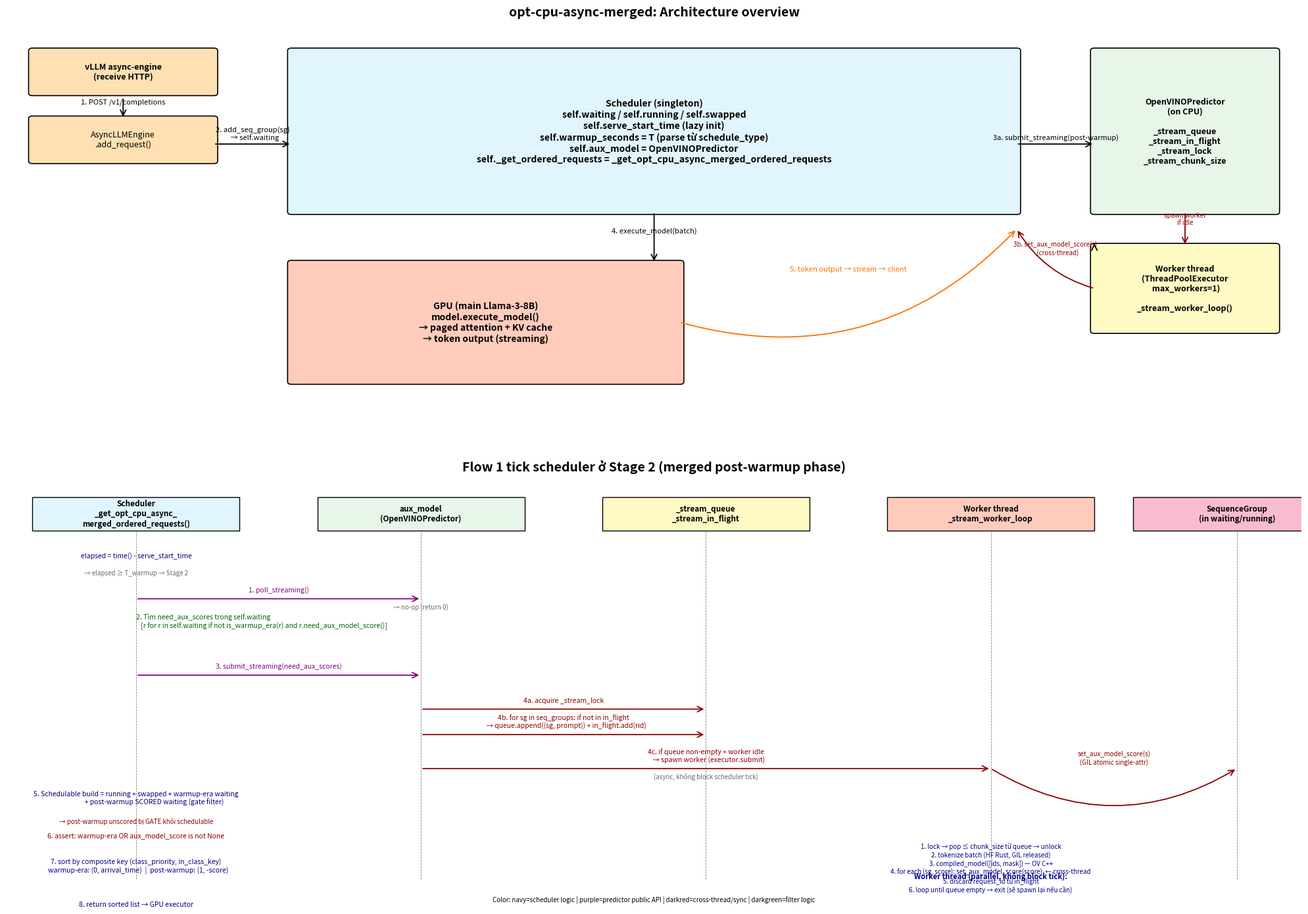

Here is the Python script that generated this plot: (Note: this script raises an exception after producing the figure.)
#!/usr/bin/env python3
"""plot_scheduler_predictor_flow.py — Visualize flow nhận request của
scheduler opt-cpu-async-merged + tương tác với OpenVINOPredictor.

Vẽ 1 diagram tổng + sequence diagram cho 1 tick (Stage 2 merged phase).
"""
import matplotlib.pyplot as plt
from matplotlib.patches import FancyBboxPatch, FancyArrowPatch, Rectangle
from matplotlib.lines import Line2D

fig = plt.figure(figsize=(20, 14))

# ============================================================
# TOP: Architecture overview
# ============================================================
ax = fig.add_subplot(2, 1, 1)
ax.set_xlim(0, 100)
ax.set_ylim(0, 50)
ax.axis("off")
ax.set_title("opt-cpu-async-merged: Architecture overview",
             fontsize=14, fontweight="bold", pad=10)


def box(ax, x, y, w, h, text, color, fontsize=9, fontweight="normal"):
    rect = FancyBboxPatch((x, y), w, h, boxstyle="round,pad=0.3",
                           edgecolor="black", facecolor=color, linewidth=1.2)
    ax.add_patch(rect)
    ax.text(x + w / 2, y + h / 2, text, ha="center", va="center",
            fontsize=fontsize, fontweight=fontweight, wrap=True)


def arrow(ax, x1, y1, x2, y2, label="", color="black", style="->",
          rad=0.0, fontsize=8):
    a = FancyArrowPatch((x1, y1), (x2, y2),
                         arrowstyle=style, color=color, mutation_scale=15,
                         linewidth=1.3, connectionstyle=f"arc3,rad={rad}")
    ax.add_patch(a)
    if label:
        ax.text((x1 + x2) / 2, (y1 + y2) / 2 + 0.5, label, ha="center",
                color=color, fontsize=fontsize)


# Client → Engine
box(ax, 2, 42, 14, 5, "vLLM async-engine\n(receive HTTP)", "#FFE0B2",
    fontsize=9, fontweight="bold")
box(ax, 2, 34, 14, 5, "AsyncLLMEngine\n.add_request()", "#FFE0B2")

# Scheduler
box(ax, 22, 28, 56, 19,
    "Scheduler (singleton)\n"
    "self.waiting / self.running / self.swapped\n"
    "self.serve_start_time (lazy init)\n"
    "self.warmup_seconds = T (parse từ schedule_type)\n"
    "self.aux_model = OpenVINOPredictor\n"
    "self._get_ordered_requests = "
    "_get_opt_cpu_async_merged_ordered_requests",
    "#E1F5FE", fontsize=10, fontweight="bold")

# Predictor
box(ax, 84, 28, 14, 19,
    "OpenVINOPredictor\n"
    "(on CPU)\n\n"
    "_stream_queue\n"
    "_stream_in_flight\n"
    "_stream_lock\n"
    "_stream_chunk_size",
    "#E8F5E9", fontsize=9, fontweight="bold")

# Worker thread
box(ax, 84, 14, 14, 10,
    "Worker thread\n"
    "(ThreadPoolExecutor\n"
    " max_workers=1)\n\n"
    "_stream_worker_loop()",
    "#FFF9C4", fontsize=9, fontweight="bold")

# GPU model
box(ax, 22, 8, 30, 14,
    "GPU (main Llama-3-8B)\n"
    "model.execute_model()\n"
    "→ paged attention + KV cache\n"
    "→ token output (streaming)",
    "#FFCCBC", fontsize=10, fontweight="bold")

# Arrows
arrow(ax, 9, 41.5, 9, 39, "1. POST /v1/completions", fontsize=8)
arrow(ax, 16, 36, 22, 36, "2. add_seq_group(sg)\n   → self.waiting", fontsize=8)
arrow(ax, 78, 36, 84, 36, "3a. submit_streaming(post-warmup)", fontsize=8)
arrow(ax, 84, 24, 84, 24.5, "")
arrow(ax, 91, 28, 91, 24, "spawn worker\nif idle", color="darkred",
      fontsize=7)
arrow(ax, 84, 19, 78, 26, "3b. set_aux_model_score(s)\n   (cross-thread)",
      color="darkred", fontsize=7, rad=-0.2)
arrow(ax, 50, 28, 50, 22, "4. execute_model(batch)", fontsize=8)
arrow(ax, 52, 15, 78, 26, "5. token output → stream → client",
      color="#FF6F00", fontsize=8, rad=0.3)


# ============================================================
# BOTTOM: Sequence diagram for 1 scheduler tick (Stage 2)
# ============================================================
ax2 = fig.add_subplot(2, 1, 2)
ax2.set_xlim(0, 100)
ax2.set_ylim(0, 50)
ax2.axis("off")
ax2.set_title("Flow 1 tick scheduler ở Stage 2 (merged post-warmup phase)",
              fontsize=14, fontweight="bold", pad=10)

# Lifelines (vertical lines)
LANES = [
    ("Scheduler\n_get_opt_cpu_async_\nmerged_ordered_requests()",
     10, "#E1F5FE"),
    ("aux_model\n(OpenVINOPredictor)", 32, "#E8F5E9"),
    ("_stream_queue\n_stream_in_flight", 54, "#FFF9C4"),
    ("Worker thread\n_stream_worker_loop", 76, "#FFCCBC"),
    ("SequenceGroup\n(in waiting/running)", 95, "#F8BBD0"),
]
for label, x, color in LANES:
    ax2.add_patch(Rectangle((x - 8, 44), 16, 4,
                             edgecolor="black", facecolor=color))
    ax2.text(x, 46, label, ha="center", va="center", fontsize=8.5,
             fontweight="bold")
    ax2.plot([x, x], [3, 44], "k--", linewidth=0.6, alpha=0.5)


def step(ax, y, label, x_from, x_to, color="black", note_x=None, note=""):
    arrow(ax, x_from, y, x_to, y, color=color, fontsize=7.5)
    ax.text((x_from + x_to) / 2, y + 0.8, label, ha="center",
            color=color, fontsize=7.5)
    if note:
        ax.text(note_x if note_x else (x_from + x_to) / 2, y - 1.2,
                note, ha="center", color="dimgray", fontsize=7,
                style="italic")


# Steps (top to bottom = time)
y = 40
step(ax2, y, "elapsed = time() - serve_start_time",
     10, 10, color="navy")
ax2.text(10, y - 1.2, "→ elapsed ≥ T_warmup → Stage 2", ha="center",
         color="dimgray", fontsize=7, style="italic")

y -= 4
step(ax2, y, "1. poll_streaming()", 10, 32, color="purple")
ax2.text(32, y - 1.2, "→ no-op (return 0)", ha="center", color="dimgray",
         fontsize=7, style="italic")

y -= 4
ax2.text(10, y + 0.6,
         "2. Tìm need_aux_scores trong self.waiting\n   "
         "[r for r in self.waiting if not is_warmup_era(r) and "
         "r.need_aux_model_score()]",
         ha="left", color="darkgreen", fontsize=7.5)

y -= 5
step(ax2, y, "3. submit_streaming(need_aux_scores)", 10, 32, color="purple")

y -= 4
step(ax2, y, "4a. acquire _stream_lock", 32, 54, color="darkred")

y -= 3
step(ax2, y, "4b. for sg in seq_groups: if not in in_flight\n"
     "    → queue.append((sg, prompt)) + in_flight.add(rid)",
     32, 54, color="darkred")

y -= 4
step(ax2, y, "4c. if queue non-empty + worker idle\n"
     "    → spawn worker (executor.submit)",
     32, 76, color="darkred", note_x=54,
     note="(async, không block scheduler tick)")

y -= 5
step(ax2, y,
     "5. Schedulable build = running + swapped + warmup-era waiting\n"
     "                       + post-warmup SCORED waiting (gate filter)",
     10, 10, color="navy")
ax2.text(10, y - 1.5,
         "→ post-warmup unscored bị GATE khỏi schedulable",
         ha="center", color="darkred", fontsize=7, style="italic")

y -= 4
step(ax2, y,
     "6. assert: warmup-era OR aux_model_score is not None",
     10, 10, color="darkred")

y -= 4
step(ax2, y,
     "7. sort by composite key (class_priority, in_class_key)\n"
     "   warmup-era: (0, arrival_time)  |  post-warmup: (1, -score)",
     10, 10, color="navy")

y -= 4
step(ax2, y, "8. return sorted list → GPU executor",
     10, 10, color="navy")

# Worker thread parallel timeline (right side)
ax2.text(76, 3, "Worker thread (parallel, không block tick):",
         ha="center", fontsize=8, color="darkblue", fontweight="bold")
ax2.text(76, 1.5,
         "1. lock → pop ≤ chunk_size từ queue → unlock\n"
         "2. tokenize batch (HF Rust, GIL released)\n"
         "3. compiled_model([ids, mask]) — OV C++\n"
         "4. for each (sg, score): set_aux_model_score(score)  ← cross-thread\n"
         "5. discard request_id từ in_flight\n"
         "6. loop until queue empty → exit (sẽ spawn lại nếu cần)",
         ha="center", fontsize=7, color="darkblue")

# Cross-thread arrow from Worker to SequenceGroup
arrow(ax2, 76, 16, 95, 16,
      "set_aux_model_score(s)\n(GIL atomic single-attr)",
      color="darkred", rad=0.3, fontsize=7)

# Legend
ax2.text(50, 0.3,
         "Color: navy=scheduler logic | purple=predictor public API | "
         "darkred=cross-thread/sync | darkgreen=filter logic",
         ha="center", fontsize=7, color="black", style="italic")

fig.tight_layout()
out = "/home/antn/vllm-ltr/benchmarks/scheduler_predictor_flow.png"
fig.savefig(out, dpi=130, bbox_inches="tight")
print(f"Wrote {out}")
